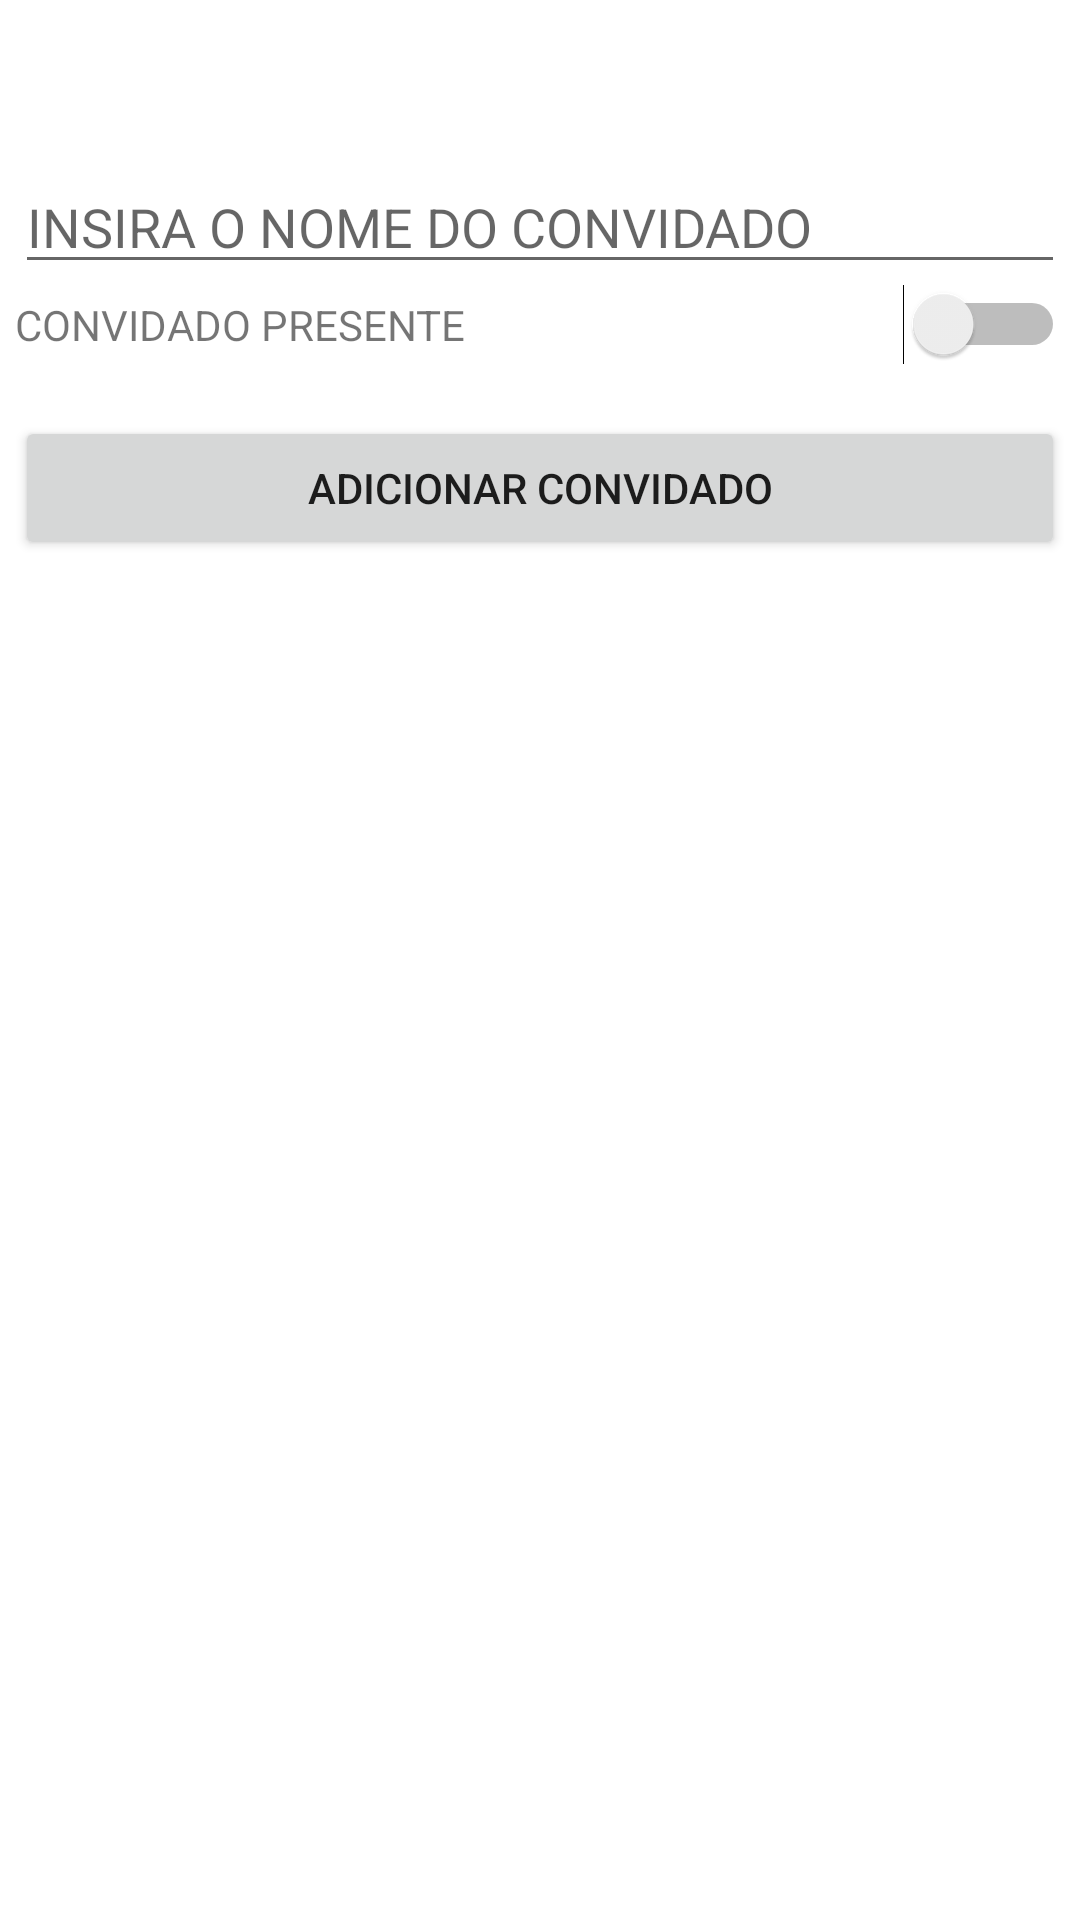

Reconstruct the res/layout file that produces this screen, plus the resources it refers to.
<!-- AndroidManifest.xml: application theme Theme.Guestlist -->
<!-- res/layout/activity_add_guest.xml -->
<?xml version="1.0" encoding="utf-8"?>
<RelativeLayout xmlns:android="http://schemas.android.com/apk/res/android"
    xmlns:tools="http://schemas.android.com/tools"
    android:layout_width="match_parent"
    android:layout_height="match_parent"
    tools:context="com.webplanet.convid4dos.MainActivity">

    <LinearLayout
        android:layout_width="match_parent"
        android:layout_height="match_parent"
        android:layout_margin="5dp"
        android:orientation="vertical">

        <TextView
            android:id="@+id/textViewArtistName"
            android:layout_width="match_parent"
            android:layout_height="wrap_content"
            android:textAlignment="center"
            android:textAppearance="@style/Base.TextAppearance.AppCompat.Large" />

        <EditText
            android:id="@+id/editTextGuestName"
            android:layout_width="match_parent"
            android:layout_height="wrap_content"
            android:layout_marginTop="19dp"
            android:ems="10"
            android:hint="INSIRA O NOME DO CONVIDADO"
            android:inputType="textPersonName" />

        <LinearLayout
            android:layout_width="match_parent"
            android:layout_height="wrap_content"
            android:orientation="horizontal">

            <TextView
                android:id="@+id/textView"
                android:layout_width="wrap_content"
                android:layout_height="wrap_content"
                android:layout_weight="1"
                android:text="CONVIDADO PRESENTE" />

            <Switch
                android:id="@+id/switchAddStatus"
                android:layout_width="wrap_content"
                android:layout_height="wrap_content"
                android:text=""
                tools:ignore="UseSwitchCompatOrMaterialXml" />
        </LinearLayout>

        <Button
            android:id="@+id/buttonAddGuest"
            android:layout_width="match_parent"
            android:layout_height="wrap_content"
            android:layout_marginTop="17dp"
            android:text="ADICIONAR CONVIDADO" />

    </LinearLayout>

    <LinearLayout
        android:layout_width="match_parent"
        android:layout_height="match_parent"
        android:layout_marginStart="5dp"
        android:layout_marginTop="170dp"
        android:layout_marginEnd="5dp"
        android:layout_marginBottom="5dp"
        android:orientation="vertical">

        <ListView
            android:id="@+id/listViewGuests"
            android:layout_width="match_parent"
            android:layout_height="match_parent"
            android:layout_marginTop="13dp" />
    </LinearLayout>

</RelativeLayout>
<!-- resources referenced by this layout -->
<resources>
  <style name="Theme.Guestlist" parent="Theme.MaterialComponents.DayNight.DarkActionBar">
          
          <item name="colorPrimary">@color/purple_500</item>
          <item name="colorPrimaryVariant">@color/purple_700</item>
          <item name="colorOnPrimary">@color/white</item>
          
          <item name="colorSecondary">@color/teal_200</item>
          <item name="colorSecondaryVariant">@color/teal_700</item>
          <item name="colorOnSecondary">@color/black</item>
          
          <item name="android:statusBarColor">?attr/colorPrimaryVariant</item>
          
      </style>
  <color name="purple_500">#FF6200EE</color>
  <color name="purple_700">#FF3700B3</color>
  <color name="white">#FFFFFFFF</color>
  <color name="teal_200">#FF03DAC5</color>
  <color name="teal_700">#FF018786</color>
  <color name="black">#FF000000</color>
</resources>
